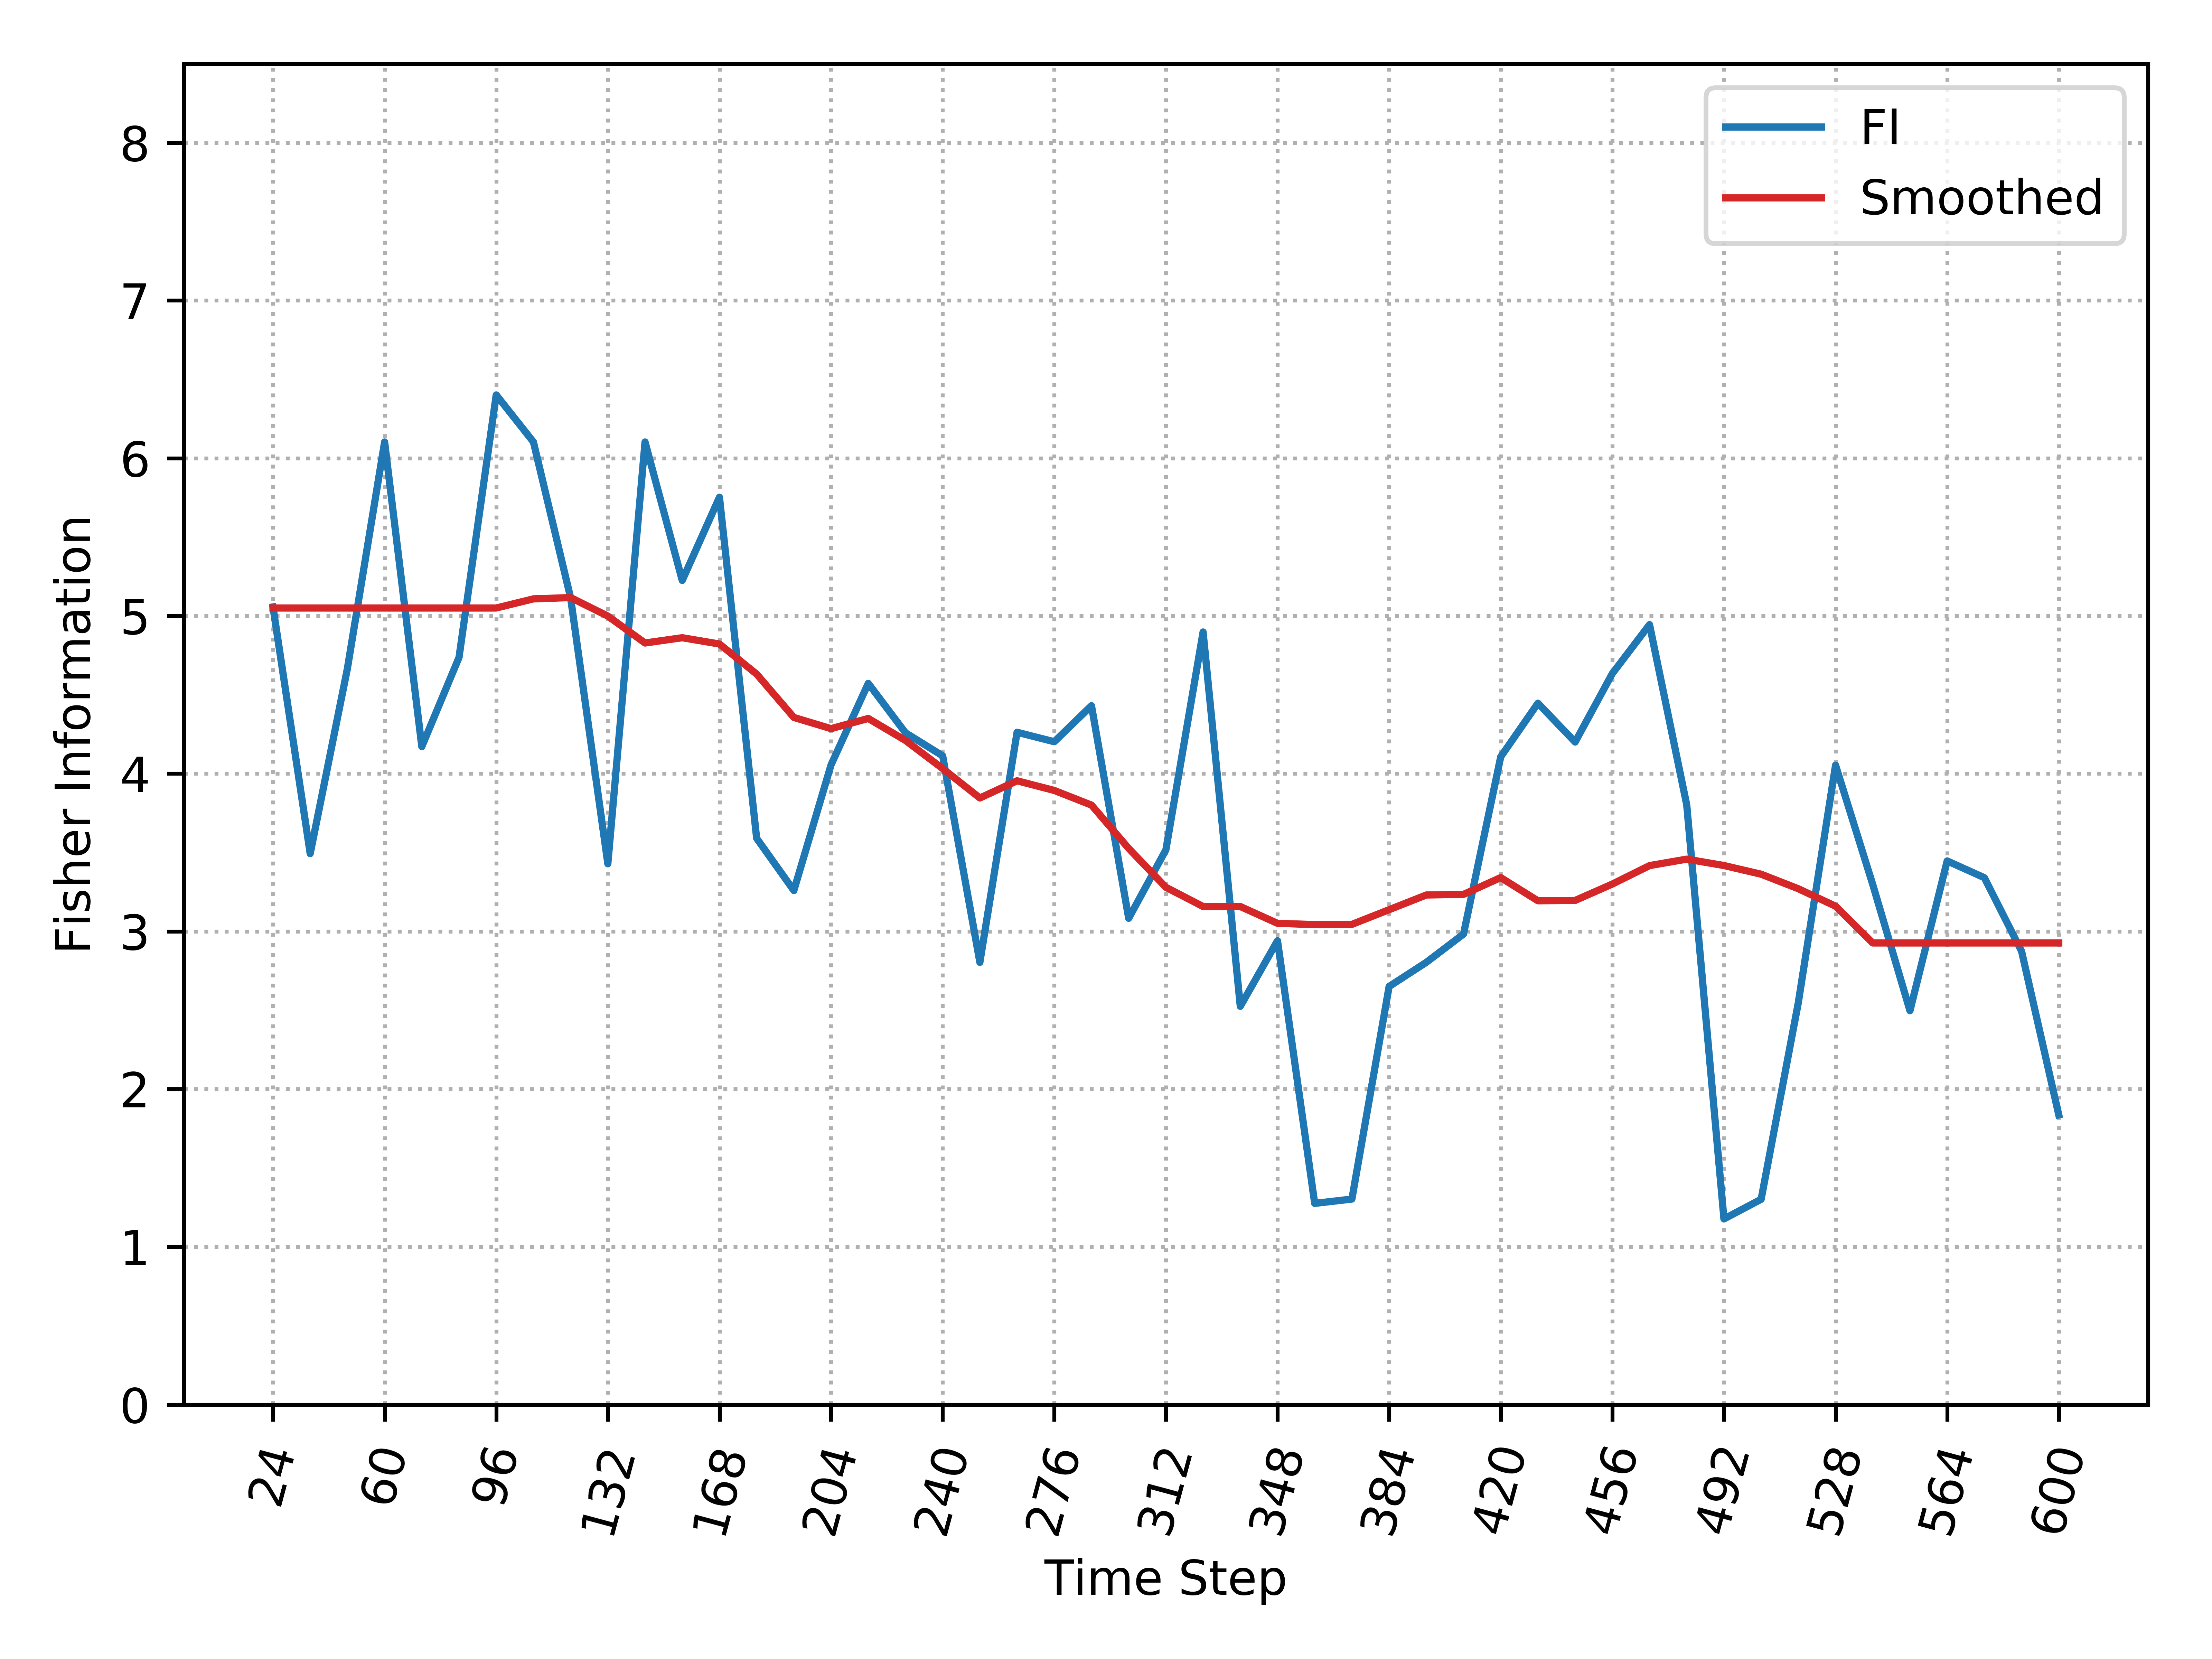

The table this chart was drawn from, first rows:
, Time_Step, FI, Smooth_FI
0, 24, 5.057, 5.05
1, 36, 3.493, 5.05
2, 48, 4.667, 5.05
3, 60, 6.103, 5.05
4, 72, 4.172, 5.05
5, 84, 4.737, 5.05
6, 96, 6.401, 5.05
7, 108, 6.103, 5.108
8, 120, 5.114, 5.116
9, 132, 3.429, 4.999
10, 144, 6.103, 4.829
11, 156, 5.225, 4.862
12, 168, 5.753, 4.822
13, 180, 3.59, 4.632
14, 192, 3.259, 4.357
15, 204, 4.056, 4.286
16, 216, 4.573, 4.35
17, 228, 4.259, 4.211
18, 240, 4.113, 4.032
19, 252, 2.804, 3.846
20, 264, 4.263, 3.955
21, 276, 4.203, 3.894
22, 288, 4.431, 3.801
23, 300, 3.083, 3.526
24, 312, 3.517, 3.28
25, 324, 4.898, 3.158
26, 336, 2.525, 3.158
27, 348, 2.941, 3.051
28, 360, 1.275, 3.043
29, 372, 1.303, 3.045
30, 384, 2.651, 3.138
31, 396, 2.804, 3.231
32, 408, 2.983, 3.235
33, 420, 4.107, 3.341
34, 432, 4.447, 3.194
35, 444, 4.2, 3.196
36, 456, 4.635, 3.3
37, 468, 4.945, 3.417
38, 480, 3.802, 3.458
39, 492, 1.177, 3.418
40, 504, 1.301, 3.363
41, 516, 2.55, 3.27
42, 528, 4.054, 3.16
43, 540, 3.297, 2.927
44, 552, 2.497, 2.927
45, 564, 3.447, 2.927
46, 576, 3.341, 2.927
47, 588, 2.874, 2.927
48, 600, 1.837, 2.927
